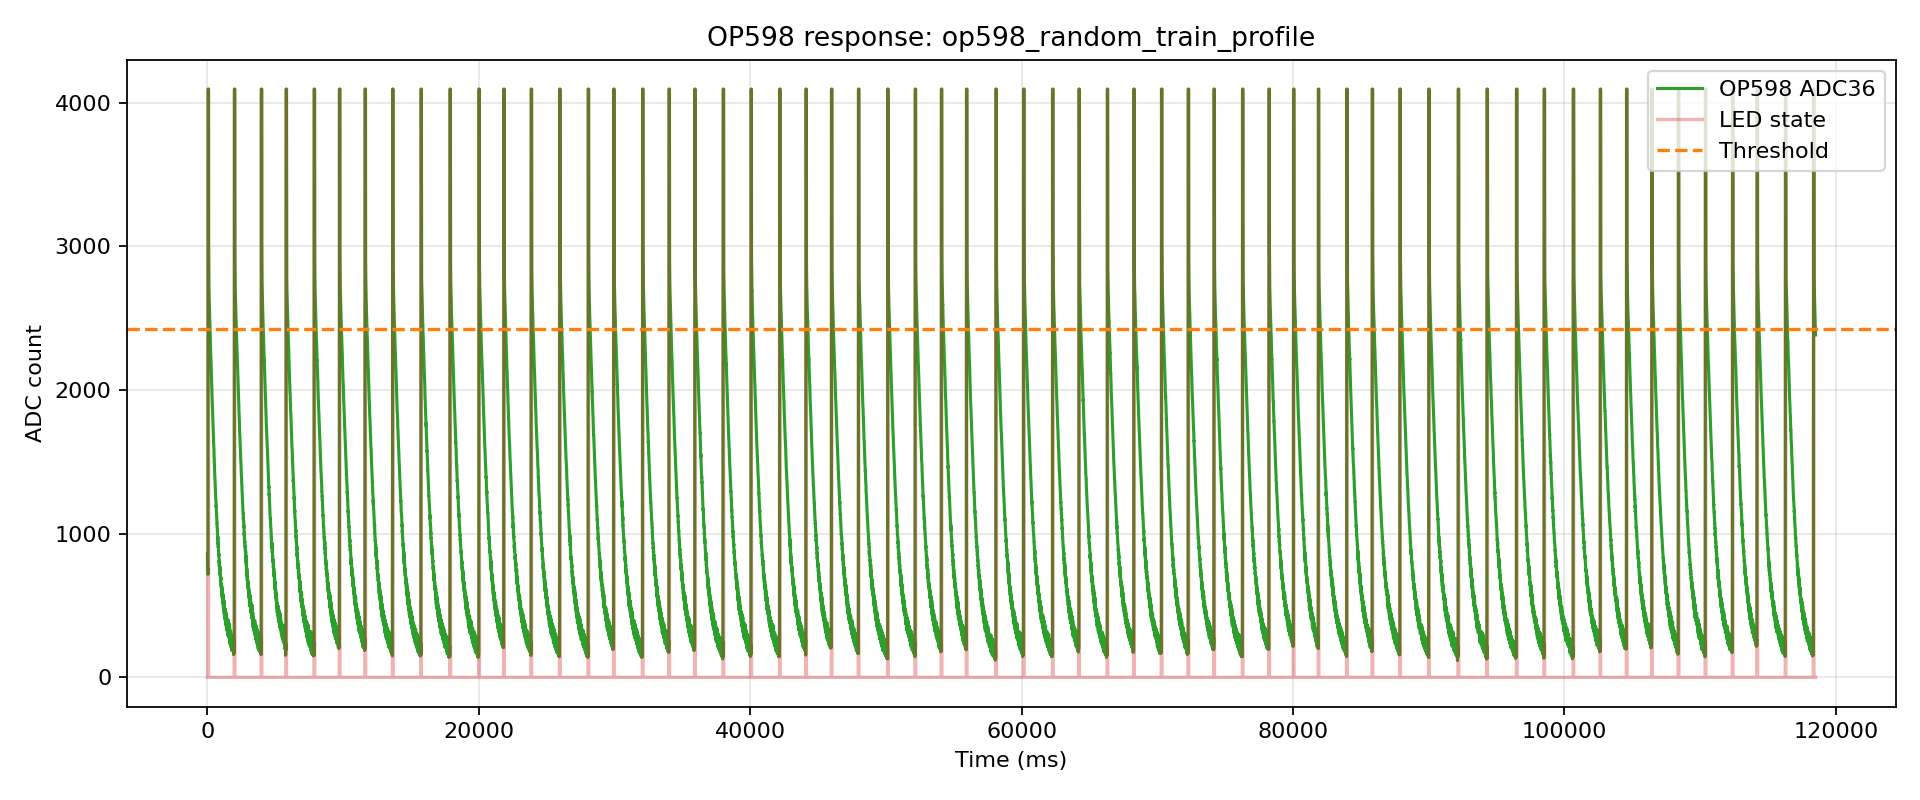

The table this chart was drawn from, first rows:
index, t_us, t_ms, adc, led, phase, pulse_index
0, 107, 0.107, 859, 0, pre, -1
1, 3978, 3.978, 752, 0, pre, -1
2, 18352, 18.35, 762, 0, pre, -1
3, 22006, 22.01, 737, 0, pre, -1
4, 25671, 25.67, 720, 0, pre, -1
5, 29325, 29.32, 739, 0, pre, -1
6, 38358, 38.36, 736, 0, pre, -1
7, 42025, 42.02, 719, 1, pulse, 0
8, 48366, 48.37, 4095, 1, pulse, 0
9, 58349, 58.35, 4095, 1, pulse, 0
10, 62027, 62.03, 4095, 1, pulse, 0
11, 68340, 68.34, 4095, 1, pulse, 0
12, 78340, 78.34, 4095, 1, pulse, 0
13, 82024, 82.02, 4095, 0, gap, 0
14, 85929, 85.93, 3043, 0, gap, 0
15, 98353, 98.35, 2788, 0, gap, 0
16, 102123, 102.1, 2752, 0, gap, 0
17, 105865, 105.9, 2739, 0, gap, 0
18, 109629, 109.6, 2711, 0, gap, 0
19, 118354, 118.4, 2675, 0, gap, 0
20, 122130, 122.1, 2656, 0, gap, 0
21, 128354, 128.4, 2636, 0, gap, 0
22, 138358, 138.4, 2612, 0, gap, 0
23, 142131, 142.1, 2589, 0, gap, 0
24, 148357, 148.4, 2559, 0, gap, 0
25, 158353, 158.4, 2524, 0, gap, 0
26, 162152, 162.2, 2512, 0, gap, 0
27, 165927, 165.9, 2499, 0, gap, 0
28, 178357, 178.4, 2467, 0, gap, 0
29, 182147, 182.1, 2458, 0, gap, 0
30, 185947, 185.9, 2435, 0, gap, 0
31, 198352, 198.4, 2416, 0, gap, 0
32, 202175, 202.2, 2391, 0, gap, 0
33, 205973, 206, 2384, 0, gap, 0
34, 209791, 209.8, 2354, 0, gap, 0
35, 218354, 218.4, 2327, 0, gap, 0
36, 224984, 225, 2319, 0, gap, 0
37, 228686, 228.7, 2302, 0, gap, 0
38, 238358, 238.4, 2271, 0, gap, 0
39, 242047, 242, 2256, 0, gap, 0
40, 248357, 248.4, 2231, 0, gap, 0
41, 258353, 258.4, 2222, 0, gap, 0
42, 262079, 262.1, 2201, 0, gap, 0
43, 265780, 265.8, 2187, 0, gap, 0
44, 278358, 278.4, 2153, 0, gap, 0
45, 282078, 282.1, 2144, 0, gap, 0
46, 285804, 285.8, 2111, 0, gap, 0
47, 298353, 298.4, 2095, 0, gap, 0
48, 302100, 302.1, 2070, 0, gap, 0
49, 305831, 305.8, 2061, 0, gap, 0
50, 309579, 309.6, 2038, 0, gap, 0
51, 318354, 318.4, 2028, 0, gap, 0
52, 322111, 322.1, 2000, 0, gap, 0
53, 328354, 328.4, 1990, 0, gap, 0
54, 338358, 338.4, 1967, 0, gap, 0
55, 342117, 342.1, 1942, 0, gap, 0
56, 348357, 348.4, 1933, 0, gap, 0
57, 358353, 358.4, 1904, 0, gap, 0
58, 362131, 362.1, 1885, 0, gap, 0
59, 365893, 365.9, 1881, 0, gap, 0
... 17,651 more rows
